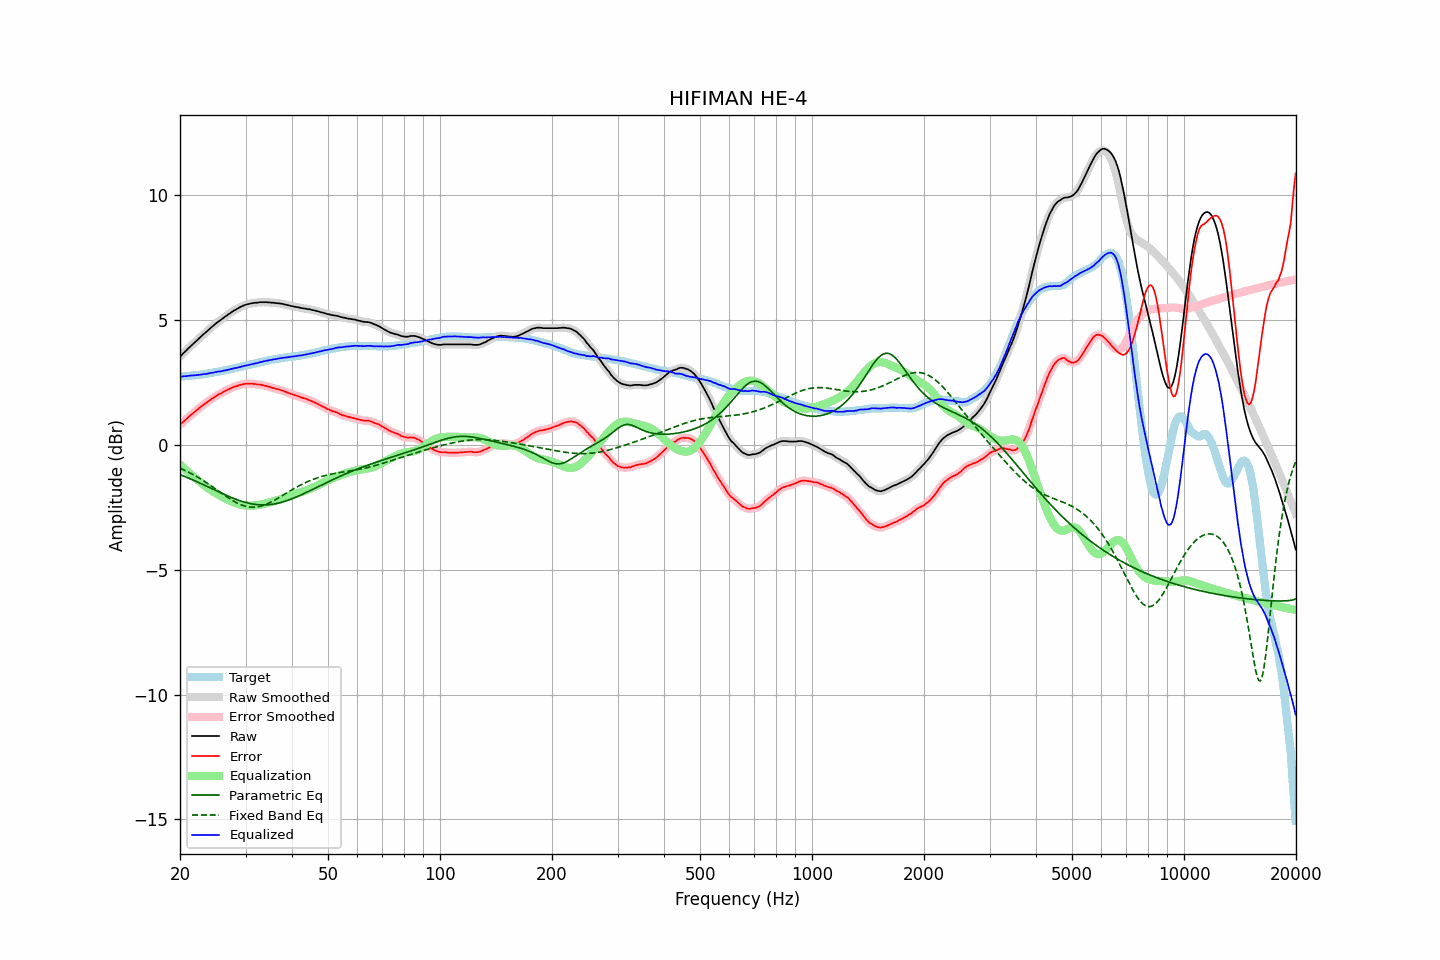

Values plotted in this chart, from the file beside it:
frequency, raw, error, smoothed, error_smoothed, equalization, parametric_eq, fixed_band_eq, equalized_raw, equalized_smoothed, target
20.00, 3.52, 0.80, 3.52, 0.80, -0.80, -1.20, -0.94, 2.72, 2.72, 2.72
20.20, 3.58, 0.86, 3.59, 0.86, -0.86, -1.22, -0.97, 2.73, 2.73, 2.72
20.40, 3.66, 0.92, 3.65, 0.92, -0.92, -1.25, -1.00, 2.74, 2.73, 2.73
20.61, 3.71, 0.97, 3.71, 0.97, -0.97, -1.27, -1.03, 2.74, 2.74, 2.74
20.81, 3.78, 1.03, 3.78, 1.03, -1.03, -1.30, -1.06, 2.74, 2.75, 2.74
21.02, 3.84, 1.09, 3.84, 1.09, -1.09, -1.33, -1.09, 2.76, 2.75, 2.75
21.23, 3.90, 1.15, 3.90, 1.15, -1.14, -1.36, -1.12, 2.76, 2.76, 2.75
21.44, 3.97, 1.20, 3.97, 1.20, -1.20, -1.38, -1.16, 2.77, 2.77, 2.76
21.66, 4.02, 1.25, 4.02, 1.25, -1.25, -1.41, -1.19, 2.77, 2.77, 2.77
21.87, 4.09, 1.31, 4.09, 1.31, -1.31, -1.44, -1.23, 2.78, 2.78, 2.77
22.09, 4.15, 1.36, 4.15, 1.36, -1.36, -1.47, -1.26, 2.78, 2.78, 2.78
22.31, 4.21, 1.41, 4.21, 1.41, -1.41, -1.50, -1.30, 2.79, 2.79, 2.79
22.54, 4.26, 1.47, 4.26, 1.47, -1.47, -1.53, -1.34, 2.80, 2.80, 2.79
22.76, 4.33, 1.52, 4.33, 1.52, -1.52, -1.56, -1.38, 2.81, 2.81, 2.80
22.99, 4.38, 1.57, 4.38, 1.57, -1.57, -1.58, -1.42, 2.82, 2.82, 2.81
23.22, 4.44, 1.62, 4.44, 1.62, -1.62, -1.61, -1.46, 2.83, 2.82, 2.82
23.45, 4.50, 1.66, 4.50, 1.66, -1.67, -1.64, -1.50, 2.83, 2.83, 2.83
23.69, 4.55, 1.71, 4.56, 1.71, -1.71, -1.67, -1.54, 2.84, 2.84, 2.84
23.92, 4.62, 1.76, 4.61, 1.76, -1.76, -1.71, -1.59, 2.86, 2.86, 2.85
24.16, 4.68, 1.81, 4.67, 1.81, -1.80, -1.74, -1.63, 2.87, 2.87, 2.86
24.40, 4.73, 1.85, 4.73, 1.85, -1.85, -1.77, -1.67, 2.88, 2.88, 2.87
24.65, 4.77, 1.88, 4.78, 1.89, -1.89, -1.80, -1.72, 2.89, 2.89, 2.89
24.89, 4.84, 1.93, 4.83, 1.93, -1.93, -1.83, -1.76, 2.91, 2.90, 2.90
25.14, 4.89, 1.97, 4.88, 1.97, -1.97, -1.86, -1.81, 2.92, 2.92, 2.91
25.39, 4.94, 2.01, 4.93, 2.01, -2.01, -1.89, -1.86, 2.93, 2.93, 2.92
25.65, 4.97, 2.04, 4.98, 2.04, -2.04, -1.92, -1.90, 2.93, 2.94, 2.93
25.91, 5.02, 2.07, 5.03, 2.07, -2.08, -1.95, -1.95, 2.95, 2.95, 2.95
26.16, 5.08, 2.11, 5.07, 2.11, -2.11, -1.98, -1.99, 2.96, 2.96, 2.96
26.43, 5.12, 2.15, 5.12, 2.15, -2.15, -2.00, -2.04, 2.98, 2.98, 2.97
26.69, 5.16, 2.18, 5.17, 2.18, -2.18, -2.03, -2.08, 2.99, 2.99, 2.98
26.96, 5.21, 2.21, 5.21, 2.21, -2.21, -2.06, -2.12, 3.00, 3.00, 3.00
27.23, 5.25, 2.24, 5.26, 2.24, -2.24, -2.09, -2.17, 3.01, 3.02, 3.01
27.50, 5.30, 2.27, 5.30, 2.27, -2.27, -2.12, -2.21, 3.04, 3.03, 3.03
27.77, 5.35, 2.30, 5.34, 2.30, -2.30, -2.14, -2.24, 3.05, 3.05, 3.04
28.05, 5.38, 2.32, 5.38, 2.32, -2.32, -2.17, -2.28, 3.06, 3.06, 3.06
28.33, 5.41, 2.34, 5.42, 2.34, -2.34, -2.19, -2.32, 3.07, 3.07, 3.07
28.62, 5.45, 2.36, 5.46, 2.36, -2.37, -2.21, -2.35, 3.09, 3.09, 3.09
28.90, 5.49, 2.39, 5.49, 2.38, -2.39, -2.24, -2.38, 3.11, 3.11, 3.10
29.19, 5.52, 2.40, 5.53, 2.40, -2.40, -2.26, -2.41, 3.12, 3.12, 3.12
29.48, 5.55, 2.42, 5.56, 2.42, -2.42, -2.28, -2.43, 3.14, 3.14, 3.13
29.78, 5.58, 2.43, 5.58, 2.43, -2.43, -2.30, -2.45, 3.16, 3.16, 3.15
30.08, 5.60, 2.44, 5.60, 2.44, -2.44, -2.32, -2.47, 3.17, 3.17, 3.16
30.38, 5.62, 2.44, 5.62, 2.44, -2.44, -2.33, -2.48, 3.18, 3.18, 3.18
30.68, 5.63, 2.44, 5.64, 2.44, -2.44, -2.35, -2.49, 3.19, 3.20, 3.19
30.99, 5.65, 2.44, 5.65, 2.44, -2.44, -2.36, -2.50, 3.21, 3.21, 3.21
31.30, 5.66, 2.44, 5.67, 2.44, -2.44, -2.37, -2.50, 3.23, 3.23, 3.22
31.61, 5.67, 2.43, 5.68, 2.43, -2.43, -2.38, -2.50, 3.24, 3.24, 3.24
31.93, 5.68, 2.43, 5.68, 2.42, -2.43, -2.39, -2.50, 3.26, 3.25, 3.25
32.24, 5.68, 2.41, 5.69, 2.42, -2.42, -2.40, -2.49, 3.27, 3.27, 3.27
32.57, 5.69, 2.41, 5.70, 2.41, -2.41, -2.40, -2.48, 3.29, 3.29, 3.28
32.89, 5.70, 2.40, 5.70, 2.40, -2.40, -2.41, -2.46, 3.31, 3.30, 3.30
33.22, 5.70, 2.39, 5.71, 2.39, -2.39, -2.41, -2.45, 3.32, 3.32, 3.31
33.55, 5.70, 2.37, 5.71, 2.37, -2.37, -2.41, -2.43, 3.33, 3.33, 3.33
33.89, 5.70, 2.36, 5.70, 2.36, -2.36, -2.41, -2.40, 3.35, 3.35, 3.34
34.23, 5.70, 2.34, 5.70, 2.34, -2.34, -2.41, -2.38, 3.36, 3.36, 3.36
34.57, 5.69, 2.32, 5.70, 2.32, -2.32, -2.40, -2.35, 3.37, 3.37, 3.37
34.92, 5.69, 2.31, 5.69, 2.30, -2.31, -2.40, -2.32, 3.39, 3.39, 3.38
35.27, 5.68, 2.28, 5.69, 2.29, -2.29, -2.39, -2.28, 3.40, 3.40, 3.40
35.62, 5.68, 2.27, 5.68, 2.27, -2.27, -2.38, -2.25, 3.41, 3.41, 3.41
35.97, 5.67, 2.25, 5.67, 2.25, -2.25, -2.37, -2.21, 3.42, 3.42, 3.42
... 635 more rows
